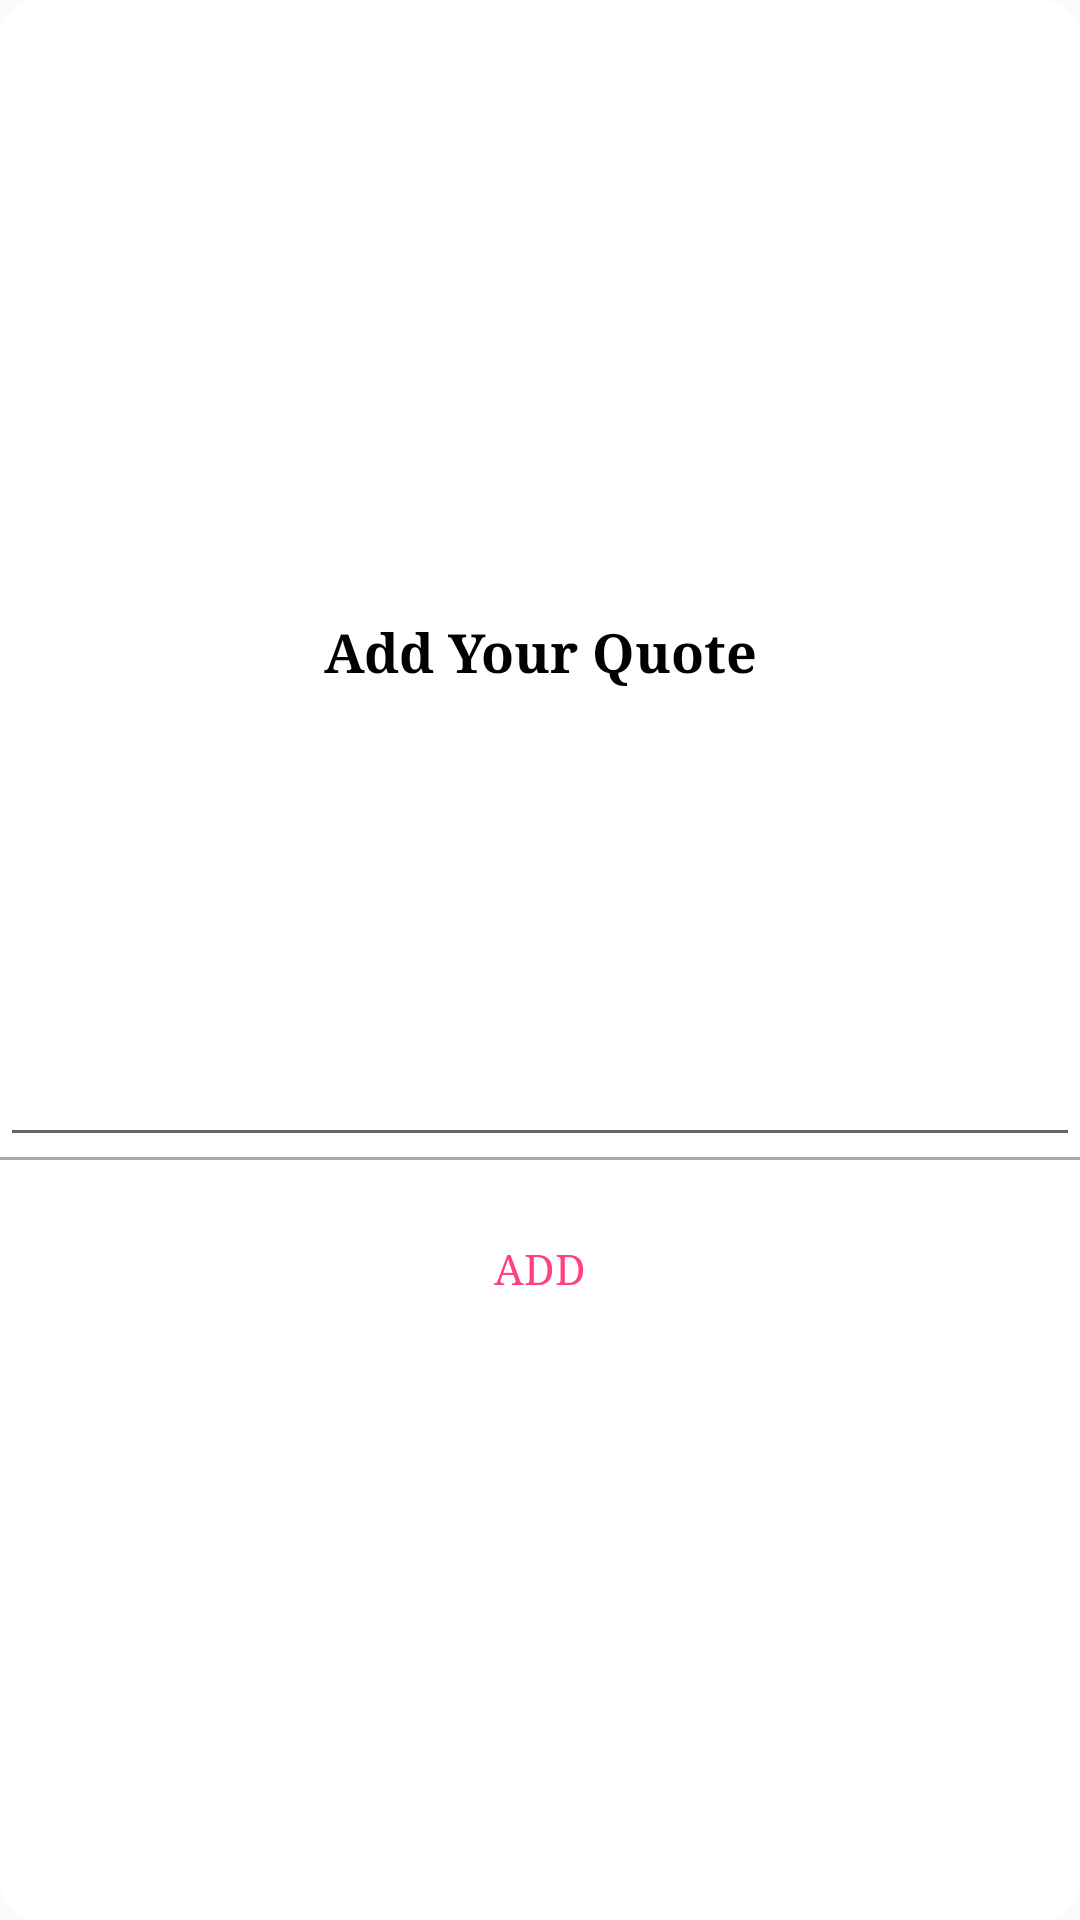

Write the Android layout XML for this screen, with the resource values it uses.
<!-- AndroidManifest.xml: application theme AppTheme.NoActionBar -->
<!-- res/layout/addquote_dialog.xml -->
<?xml version="1.0" encoding="utf-8"?>

<LinearLayout xmlns:android="http://schemas.android.com/apk/res/android"
    xmlns:tools="http://schemas.android.com/tools"
    android:layout_width="match_parent"
    android:layout_height="match_parent"
    android:background="@drawable/edt_background"
    android:gravity="center"
    android:orientation="vertical">

    <TextView
        android:id="@+id/tv_title"
        android:layout_width="match_parent"
        android:layout_height="wrap_content"
        android:layout_marginTop="@dimen/_10sdp"
        android:gravity="center"
        android:text="@string/add_quote"
        android:textColor="@android:color/black"
        android:textSize="@dimen/_15sdp"
        android:textStyle="bold"
        android:typeface="serif" />

    <EditText
        android:id="@+id/edt_add_quotes"
        android:layout_width="match_parent"
        android:layout_height="@dimen/_120sdp"
        android:layout_marginTop="@dimen/_10sdp"
        android:gravity="top"
        android:paddingLeft="@dimen/_10sdp"
        android:paddingRight="@dimen/_10sdp"
        android:text=""
        android:textColor="@android:color/black"
        android:textSize="@dimen/_13sdp"
        tools:ignore="TextFields" />

    <View
        android:layout_width="match_parent"
        android:layout_height="1dp"
        android:background="@android:color/darker_gray">

    </View>

    <LinearLayout
        android:layout_width="match_parent"
        android:layout_height="wrap_content"
        android:gravity="center_horizontal"
        android:orientation="horizontal"
        android:weightSum="1">

        <Button
            android:id="@+id/button_Add"
            android:layout_width="0dp"
            android:layout_height="wrap_content"
            android:layout_marginTop="@dimen/_10sdp"
            android:layout_weight="1"
            android:background="@android:color/transparent"
            android:gravity="center"
            android:text="@string/add"
            android:textColor="@color/bg_color_list_select"
            android:typeface="serif" />
    </LinearLayout>
</LinearLayout>
<!-- resources referenced by this layout -->
<resources>
  <color name="bg_color_list_select">#FF4081</color>
  <dimen name="_10sdp">10.00dp</dimen>
  <dimen name="_120sdp">120.00dp</dimen>
  <dimen name="_13sdp">13.00dp</dimen>
  <dimen name="_15sdp">15.00dp</dimen>
  <!-- drawable edt_background (drawable) -->
  <?xml version="1.0" encoding="utf-8"?>
  
  <shape xmlns:android="http://schemas.android.com/apk/res/android"
      android:shape="rectangle">
      <corners android:radius="8dp" />
      <gradient
          android:angle="45"
          android:centerColor="#FFFFFF"
          android:endColor="#FFFFFF"
          android:startColor="#FFFFFF"
          android:type="linear" />
      <padding
          android:bottom="0dp"
          android:left="0dp"
          android:right="0dp"
          android:top="0dp" />
  
      <solid android:color="#FFFFFF" />
  
      <stroke
          android:width="8dp"
          android:color="#FFFFFF" />
  </shape>
  <string name="add">Add</string>
  <string name="add_quote">Add Your Quote</string>
  <style name="AppTheme.NoActionBar">
          <item name="windowActionBar">false</item>
          <item name="windowNoTitle">true</item>
      </style>
</resources>
